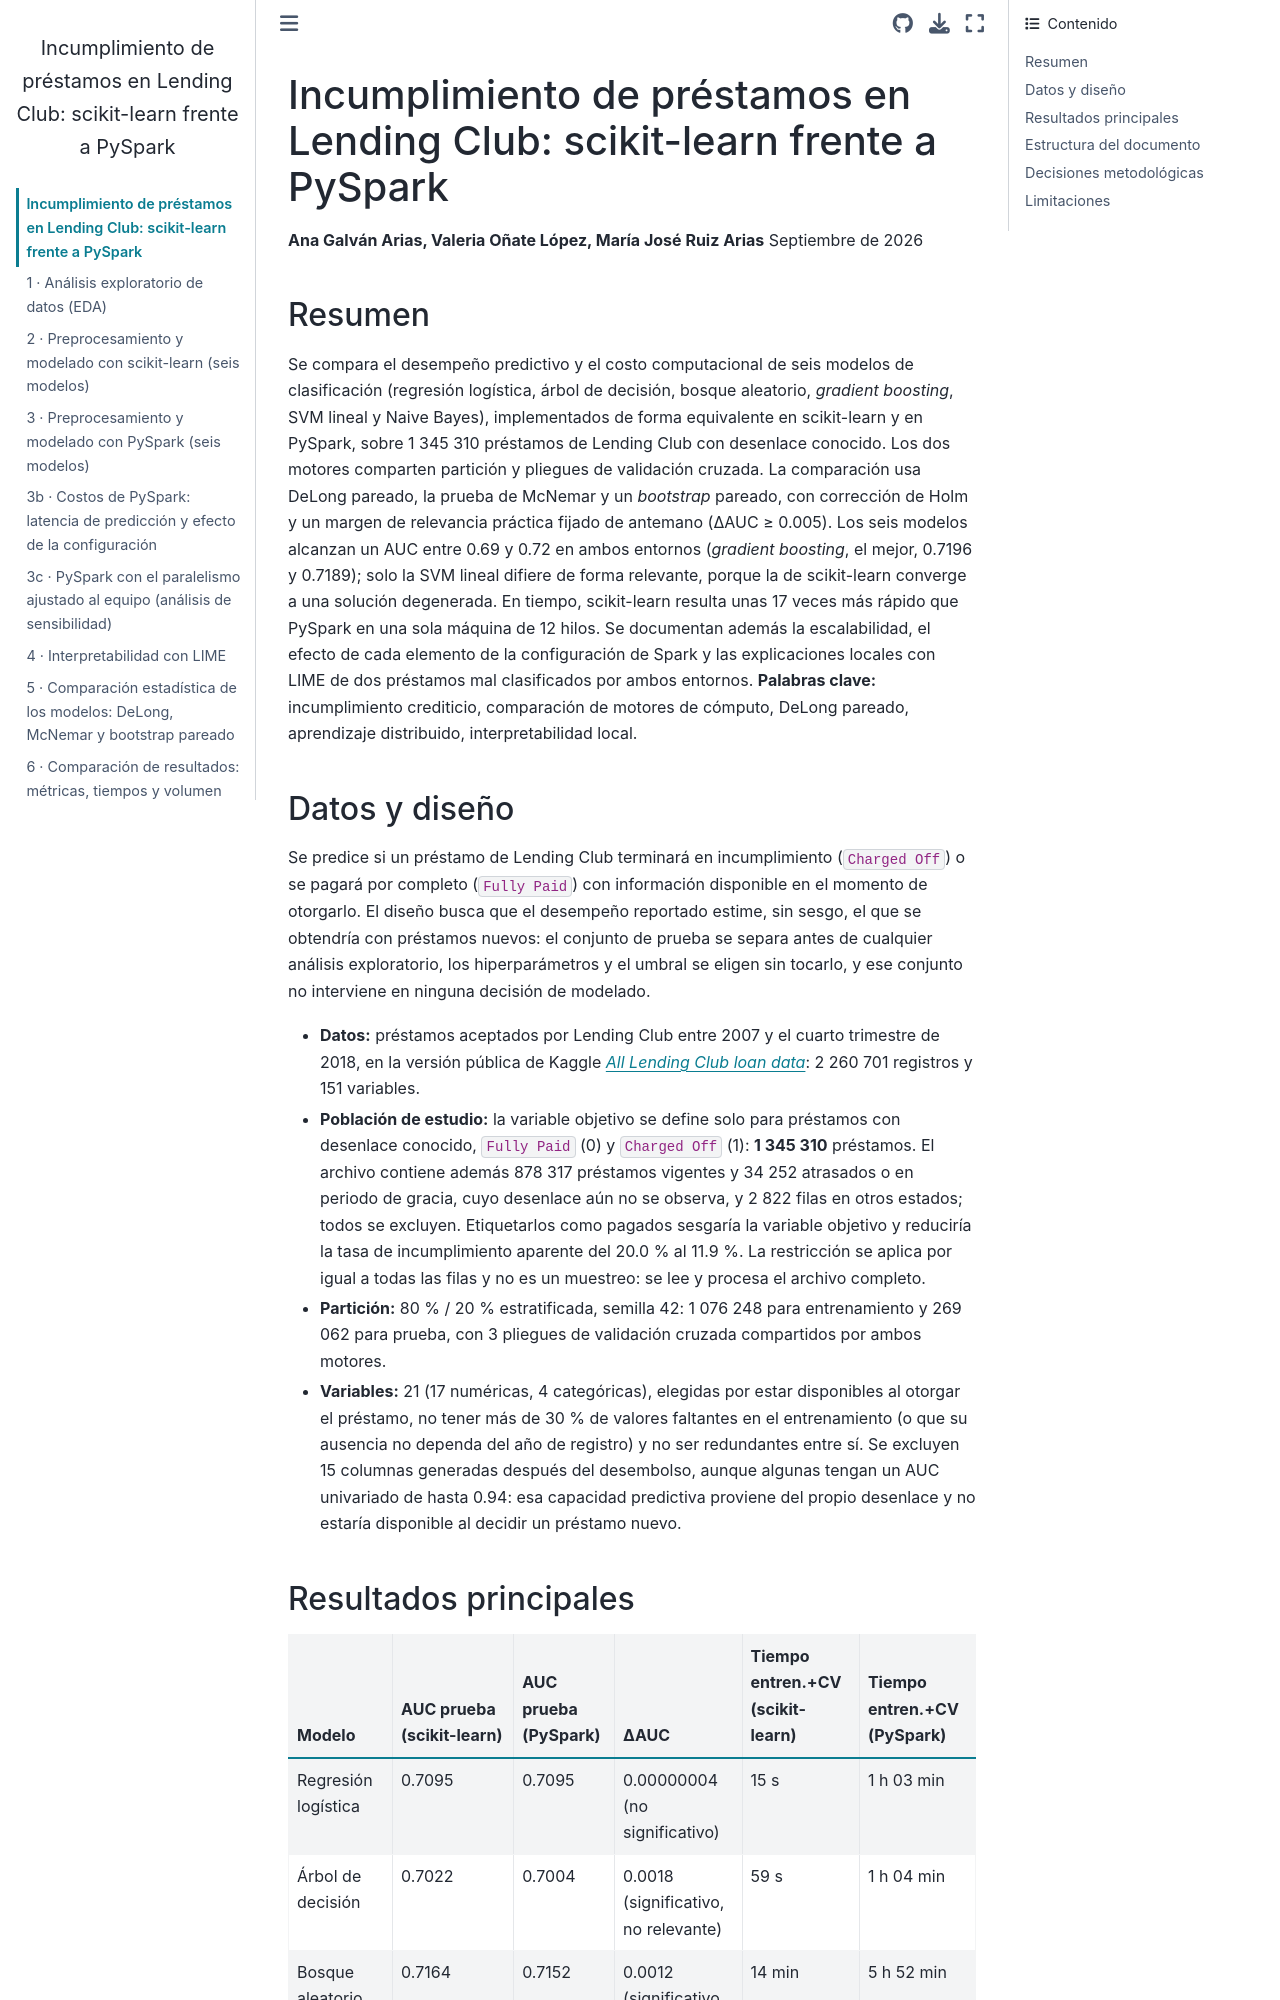

repository: anagalvan7/lending-club-jbook · page: intro.html · generator: jekyll

# Incumplimiento de préstamos en Lending Club: scikit-learn frente a PySpark

**Ana Galván Arias, Valeria Oñate López, María José Ruiz Arias**
Septiembre de 2026

## Resumen

Se compara el desempeño predictivo y el costo computacional de seis modelos de clasificación (regresión
logística, árbol de decisión, bosque aleatorio, *gradient boosting*, SVM lineal y Naive Bayes),
implementados de forma equivalente en scikit-learn y en PySpark, sobre 1 345 310 préstamos de Lending Club
con desenlace conocido. Los dos motores comparten partición y pliegues de validación cruzada. La
comparación usa DeLong pareado, la prueba de McNemar y un *bootstrap* pareado, con corrección de Holm y un
margen de relevancia práctica fijado de antemano (ΔAUC ≥ 0.005). Los seis modelos alcanzan un AUC entre
0.69 y 0.72 en ambos entornos (*gradient boosting*, el mejor, 0.7196 y 0.7189); solo la SVM lineal difiere de
forma relevante, porque la de scikit-learn converge a una solución degenerada.
En tiempo, scikit-learn resulta unas 17 veces más rápido que PySpark en una sola máquina de 12 hilos.
Se documentan además la escalabilidad, el efecto de cada elemento de la configuración de Spark y las
explicaciones locales con LIME de dos préstamos mal clasificados por ambos entornos. **Palabras clave:**
incumplimiento crediticio, comparación de motores de cómputo, DeLong pareado, aprendizaje distribuido,
interpretabilidad local.

## Datos y diseño

Se predice si un préstamo de Lending Club terminará en incumplimiento (`Charged Off`) o se pagará por
completo (`Fully Paid`) con información disponible en el momento de otorgarlo. El diseño busca que el
desempeño reportado estime, sin sesgo, el que se obtendría con préstamos nuevos: el conjunto de prueba se
separa antes de cualquier análisis exploratorio, los hiperparámetros y el umbral se eligen sin tocarlo, y ese
conjunto no interviene en ninguna decisión de modelado.

- **Datos:** préstamos aceptados por Lending Club entre 2007 y el cuarto trimestre de 2018, en la versión
  pública de Kaggle [*All Lending Club loan data*](https://www.kaggle.com/datasets/wordsforthewise/lending-club):
  2 260 701 registros y 151 variables.
- **Población de estudio:** la variable objetivo se define solo para préstamos con desenlace conocido,
  `Fully Paid` (0) y `Charged Off` (1): **1 345 310** préstamos. El archivo contiene además 878 317
  préstamos vigentes y 34 252 atrasados o en periodo de gracia, cuyo desenlace aún no se observa, y 2 822
  filas en otros estados; todos se excluyen. Etiquetarlos como pagados sesgaría la variable objetivo y
  reduciría la tasa de incumplimiento aparente del 20.0 % al 11.9 %. La restricción se aplica por igual a
  todas las filas y no es un muestreo: se lee y procesa el archivo completo.
- **Partición:** 80 % / 20 % estratificada, semilla 42: 1 076 248 para entrenamiento y 269 062 para
  prueba, con 3 pliegues de validación cruzada compartidos por ambos motores.
- **Variables:** 21 (17 numéricas, 4 categóricas), elegidas por estar disponibles al otorgar el préstamo,
  no tener más de 30 % de valores faltantes en el entrenamiento (o que su ausencia no dependa del año de
  registro) y no ser redundantes entre sí. Se excluyen 15 columnas generadas después del desembolso, aunque
  algunas tengan un AUC univariado de hasta 0.94: esa capacidad predictiva proviene del propio desenlace y
  no estaría disponible al decidir un préstamo nuevo.
